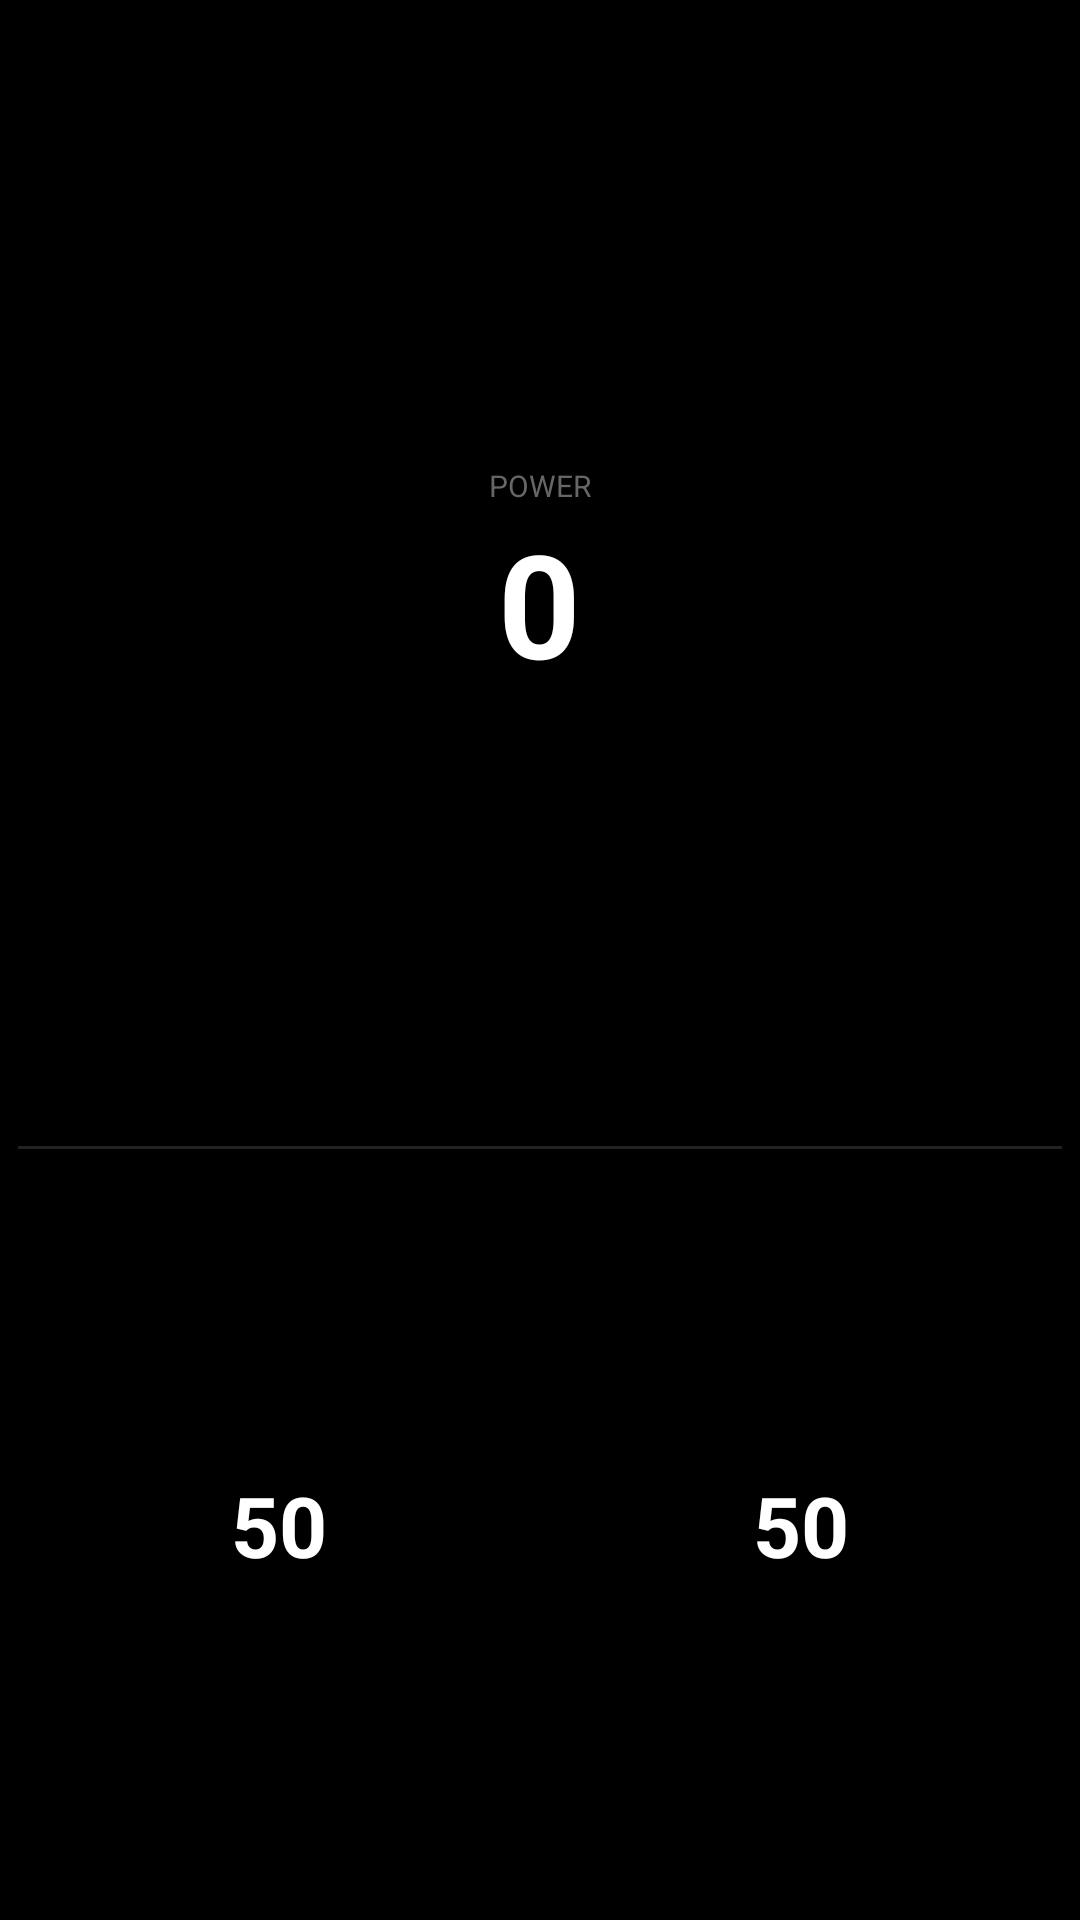

Android layout source for this screen:
<!-- AndroidManifest.xml: application theme Theme.KPedal -->
<!-- res/layout/datatype_power_balance_medium.xml -->
<?xml version="1.0" encoding="utf-8"?>
<LinearLayout xmlns:android="http://schemas.android.com/apk/res/android"
    android:layout_width="match_parent"
    android:layout_height="match_parent"
    android:orientation="vertical"
    
    android:padding="6dp">

    
    <LinearLayout
        android:layout_width="match_parent"
        android:layout_height="0dp"
        android:layout_weight="60"
        android:orientation="vertical"
        android:gravity="center">

        <TextView
            android:id="@+id/label_power"
            android:layout_width="wrap_content"
            android:layout_height="wrap_content"
            android:text="@string/power"
            android:textSize="10sp"
            android:textColor="@color/text_dim" />

        <TextView
            android:id="@+id/power_value"
            android:layout_width="wrap_content"
            android:layout_height="wrap_content"
            android:text="0"
            android:textSize="48sp"
            android:textStyle="bold"
            android:textColor="@color/text_primary" />
    </LinearLayout>

    
    <FrameLayout
        android:layout_width="match_parent"
        android:layout_height="1dp"
        android:background="@color/divider" />

    
    <LinearLayout
        android:layout_width="match_parent"
        android:layout_height="0dp"
        android:layout_weight="40"
        android:orientation="horizontal"
        android:gravity="center">

        <TextView
            android:id="@+id/balance_left"
            android:layout_width="0dp"
            android:layout_height="wrap_content"
            android:layout_weight="1"
            android:text="50"
            android:textSize="28sp"
            android:textStyle="bold"
            android:textColor="@color/text_primary"
            android:gravity="center" />

        <TextView
            android:id="@+id/balance_right"
            android:layout_width="0dp"
            android:layout_height="wrap_content"
            android:layout_weight="1"
            android:text="50"
            android:textSize="28sp"
            android:textStyle="bold"
            android:textColor="@color/text_primary"
            android:gravity="center" />
    </LinearLayout>

</LinearLayout>
<!-- resources referenced by this layout -->
<resources>
  <color name="divider">#FF222222</color>
  <color name="text_dim">#FF666666</color>
  <color name="text_primary">#FFFFFFFF</color>
  <string name="power">POWER</string>
  <style name="Theme.KPedal" parent="android:Theme.Material.NoActionBar">
          <item name="android:windowBackground">@color/background</item>
          <item name="android:colorPrimary">@color/status_optimal</item>
          <item name="android:colorAccent">@color/status_optimal</item>
          <item name="android:statusBarColor">@color/background</item>
          <item name="android:navigationBarColor">@color/background</item>
      </style>
  <color name="background">#FF000000</color>
  <color name="status_optimal">#FF4CAF50</color>
</resources>
